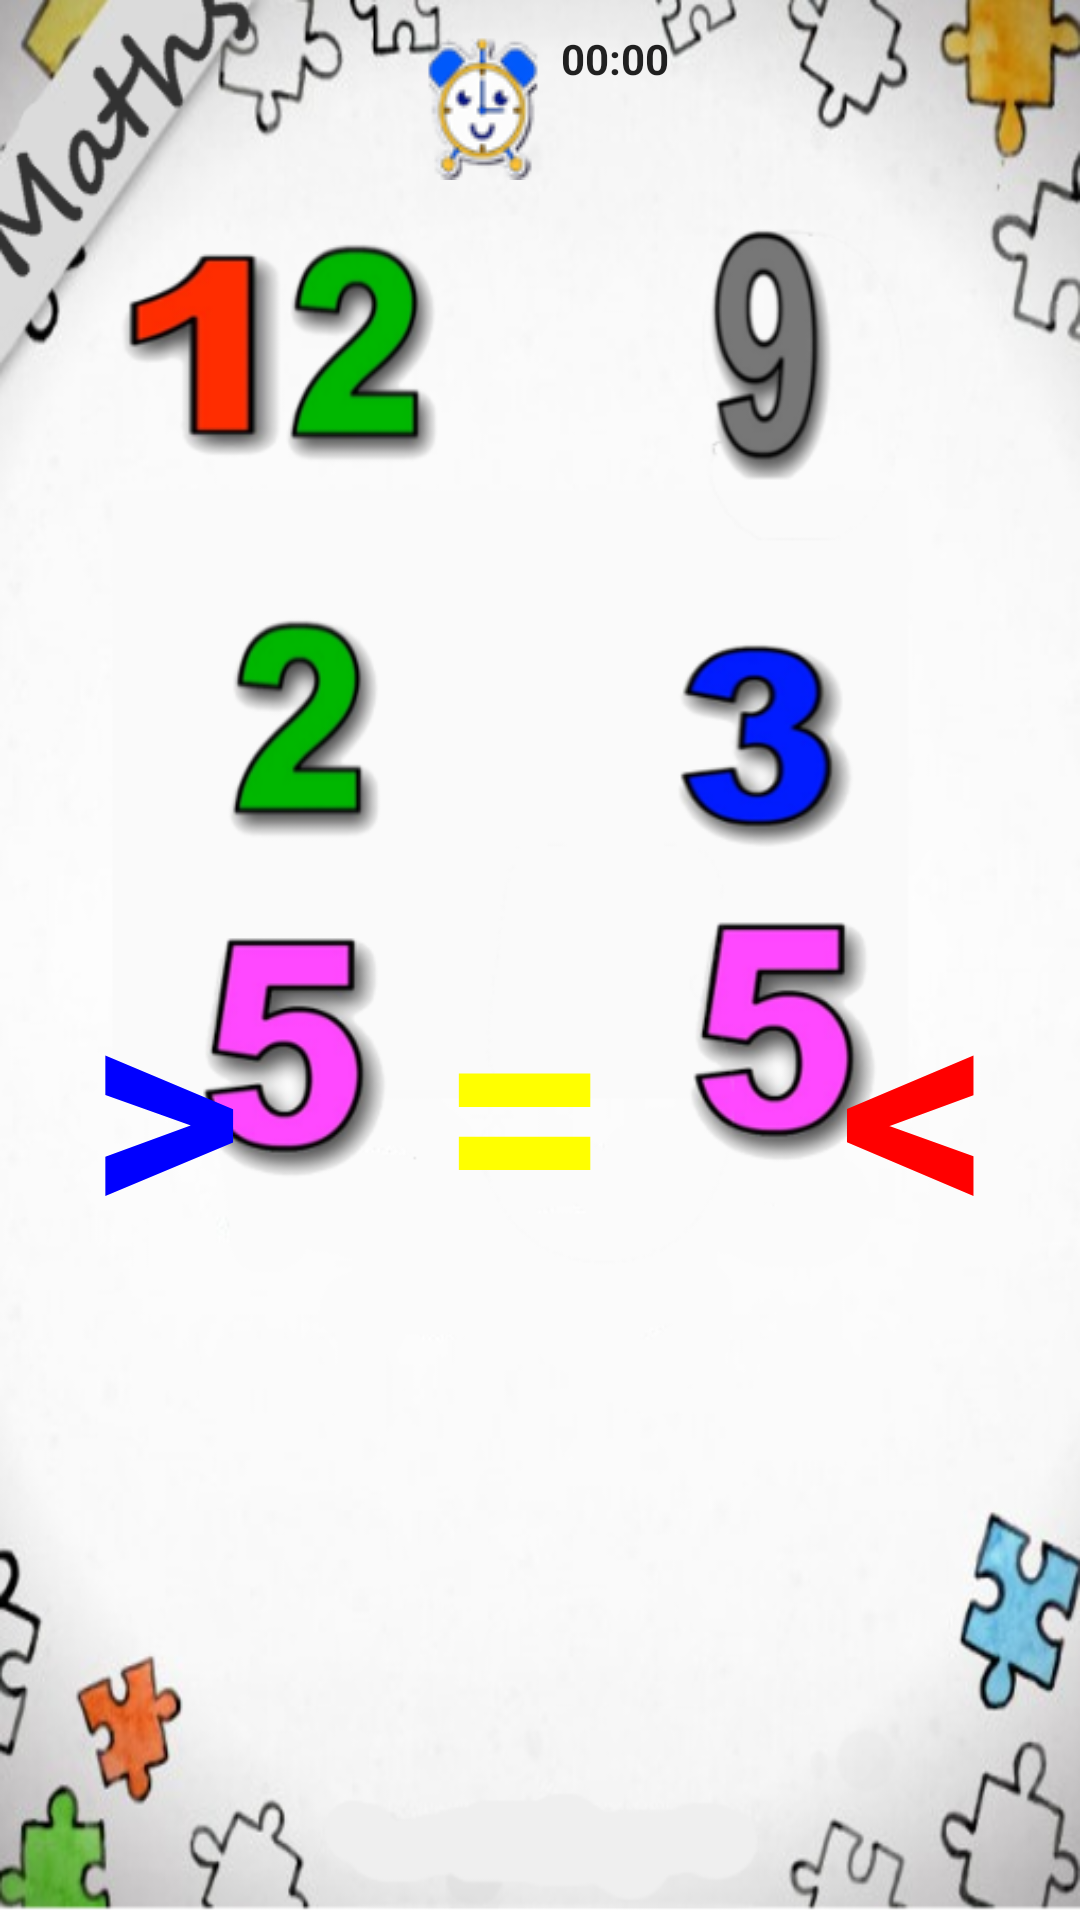

Write the Android layout XML for this screen, with the resource values it uses.
<!-- AndroidManifest.xml: application theme AppTheme -->
<!-- res/layout/ma.xml -->
<?xml version="1.0" encoding="utf-8"?>
<RelativeLayout
    xmlns:android="http://schemas.android.com/apk/res/android"
    android:layout_width="match_parent"
    android:layout_height="match_parent"
    android:background="@drawable/math"
    >

    <TextView
        android:id="@+id/big"
        android:layout_width="50dp"
        android:layout_height="wrap_content"
        android:layout_marginTop="300dp"
        android:layout_marginLeft="30dp"
        android:gravity="center"
        android:text="@string/biggerthan"
        android:textColor="#0000FF"
        android:textSize="100sp"
        android:textStyle="bold" />
    <TextView
        android:id="@+id/equal"
        android:layout_width="50dp"
        android:layout_height="wrap_content"
        android:layout_marginTop="300dp"
        android:layout_marginLeft="150dp"
        android:gravity="center"
        android:text="="
        android:textColor="#FFFF00"
        android:textSize="100sp"
        android:textStyle="bold" />


    <TextView
        android:id="@+id/small"
        android:layout_width="50dp"
        android:layout_height="wrap_content"
        android:text="@string/lessthan"
        android:gravity="center"
        android:textStyle="bold"
        android:textSize="100sp"
        android:textColor="#FF0000"
        android:layout_marginTop="300dp"
        android:layout_marginLeft="280dp"
        />
    <TextView
        android:id="@+id/txtbig"
        android:layout_width="50dp"
        android:layout_height="wrap_content"
        android:layout_marginLeft="170dp"
        android:layout_marginTop="13dp"
        android:gravity="center"
        android:text=""
        android:textColor="#0000FF"
        android:textSize="100sp"
        android:textStyle="bold" />

    <TextView
        android:id="@+id/txtequal"
        android:layout_width="50dp"
        android:layout_height="wrap_content"
        android:text=""
        android:gravity="center"
        android:textStyle="bold"
        android:textSize="100sp"
        android:textColor="#FFFF00"
        android:layout_marginTop="185dp"
        android:layout_marginLeft="160dp"
        />
    <TextView
        android:id="@+id/txtsmall"
        android:layout_width="50dp"
        android:layout_height="wrap_content"
        android:text=""
        android:gravity="center"
        android:textStyle="bold"
        android:textSize="100sp"
        android:textColor="#FF0000"
        android:layout_marginTop="110dp"
        android:layout_marginLeft="160dp"
        />


    <Chronometer
        android:id="@+id/counter44"
        android:layout_width="wrap_content"
        android:layout_height="wrap_content"
        android:drawableLeft="@drawable/alarm"
        android:textStyle="bold"
        android:layout_centerHorizontal="true"
        android:layout_marginTop="10dp"
        />
    <ImageButton
        android:id="@+id/imageButton44"
        android:layout_width="wrap_content"
        android:layout_height="wrap_content"
        android:src="@drawable/next"
        android:background="@android:color/transparent"
        android:layout_alignParentBottom="true"
        android:layout_centerHorizontal="true"
        android:layout_marginBottom="30dp"
        android:visibility="invisible"/>



</RelativeLayout>
<!-- resources referenced by this layout -->
<resources>
  <!-- drawable alarm: png bitmap (drawable, 5351 bytes) -->
  <!-- drawable math: png bitmap (drawable, 190902 bytes) -->
  <!-- drawable next: png bitmap (drawable, 3570 bytes) -->
  <string name="biggerthan">&gt;</string>
  <string name="lessthan">&lt;</string>
  <style name="AppTheme" parent="Theme.AppCompat.Light.DarkActionBar">
          
          <item name="colorPrimary">@color/colorPrimary</item>
          <item name="colorPrimaryDark">@color/colorPrimaryDark</item>
          <item name="colorAccent">@color/colorAccent</item>
      </style>
  <!-- not gathered from this repository: default colours our renderer supplied (Android Studio template values) -->
  <color name="colorPrimary">#FF6200EE</color>
  <color name="colorPrimaryDark">#FF3700B3</color>
  <color name="colorAccent">#FF03DAC5</color>
</resources>
